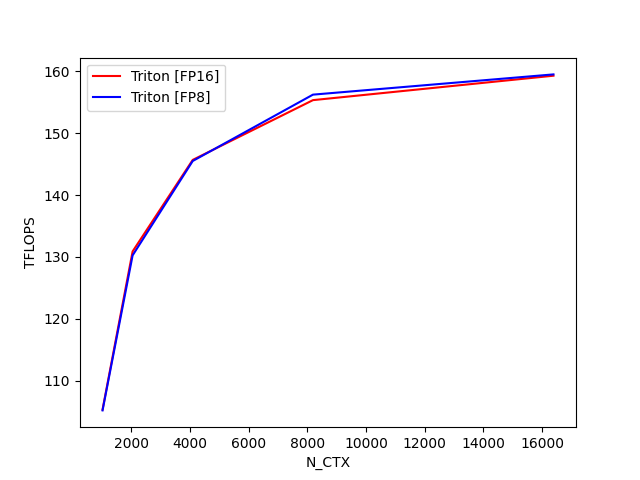

Data behind this chart, as committed beside it:
N_CTX, Triton [FP16], Triton [FP8]
1024, 105.4, 105.2
2048, 130.9, 130.3
4096, 145.7, 145.5
8192, 155.3, 156.2
16384, 159.3, 159.5
